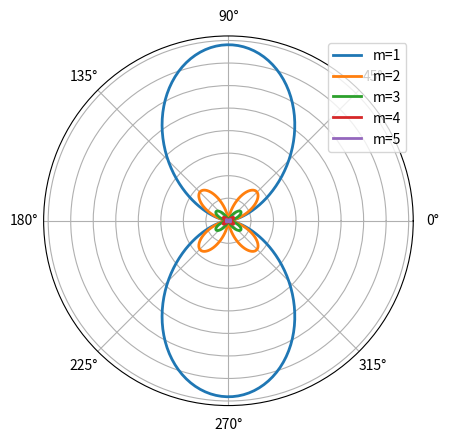

This chart was generated by the following Python code:
# -*- coding: utf-8 -*-
"""
Created on Thu May 16 18:41:43 2013

[redacted]
"""
from matplotlib.pyplot import *
from numpy import *
from scipy.special import *

b=0.5
theta = linspace(0, 2*pi, 200)
fig=figure()
ax = fig.add_subplot(1, 1, 1, projection='polar') #define el subplot de la figura en proyeccion polar
for m in range(1,6):
    r = (b**2)*(m**2)*(tan(theta)**2)*jv(m,b*m*cos(theta))**2
    ax.plot(theta, r, linewidth=2.0, label='m='+str(m))
legend()
# borra labels del eje radial
for tick in ax.axes.get_yticklabels():
        tick.set_visible(False)
savefig("fig-mas-raw.svg")

